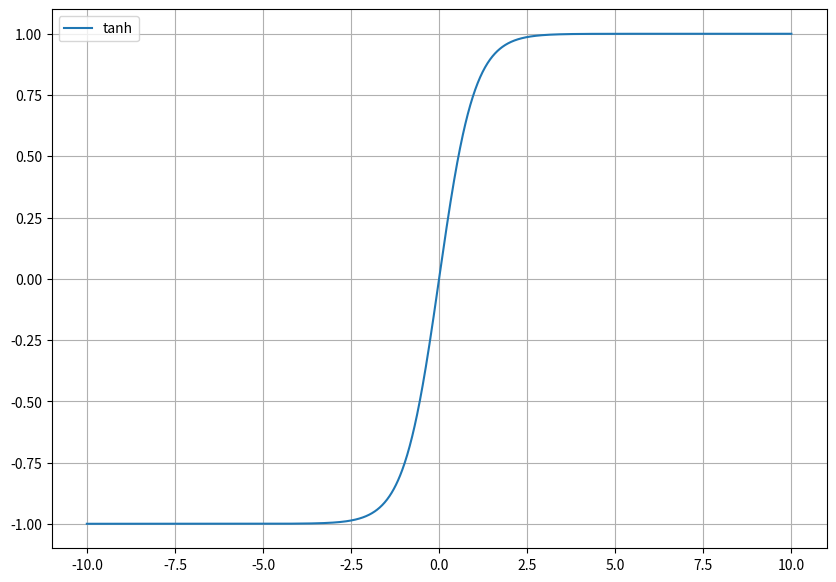

Write the Python code that produced this figure.
#%%
import matplotlib.pyplot as plt
import numpy as np

g = lambda z:(np.exp(z) - np.exp(-z)) / (np.exp(z) + np.exp(-z))
start = -10
stop = 10
step = 0.01
num = int((stop - start) / step)
x = np.linspace(start, stop, num)
y = g(x)

fig = plt.figure(figsize=(10, 7))
plt.plot(x, y, label='tanh')
plt.legend()
plt.grid()
plt.show()